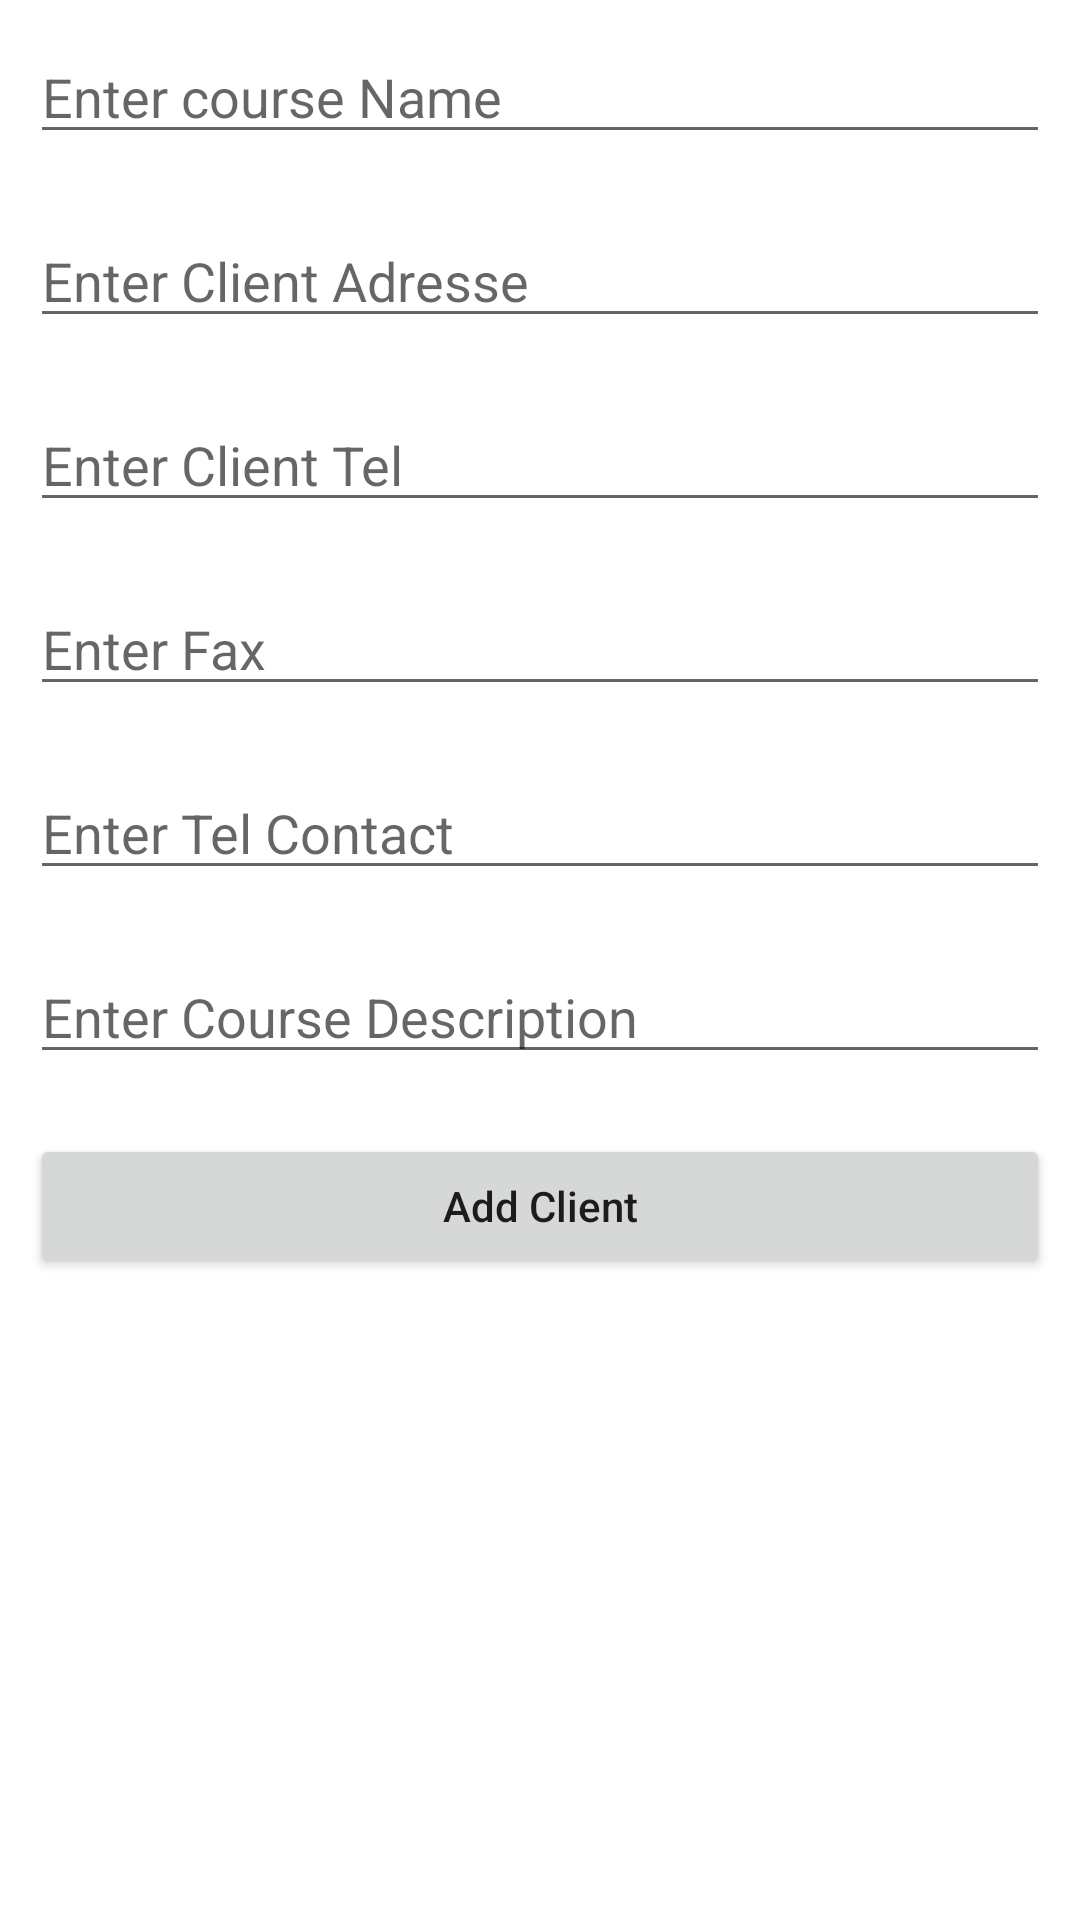

Android layout source for this screen:
<!-- AndroidManifest.xml: application theme Theme.ProjectSyrine -->
<!-- res/layout/activity_add_client.xml -->
<?xml version="1.0" encoding="utf-8"?>
<LinearLayout
    xmlns:android="http://schemas.android.com/apk/res/android"
    xmlns:tools="http://schemas.android.com/tools"
    android:layout_width="match_parent"
    android:layout_height="match_parent"
    android:orientation="vertical"
    tools:context=".clientCrud.AddClient">
    <EditText
        android:id="@+id/idEdtClientName"
        android:layout_width="match_parent"
        android:layout_height="wrap_content"
        android:layout_margin="10dp"
        android:hint="Enter course Name" />

    <EditText
        android:id="@+id/idEdtClientAdresse"
        android:layout_width="match_parent"
        android:layout_height="wrap_content"
        android:layout_margin="10dp"
        android:hint="Enter Client Adresse" />

    <EditText
        android:id="@+id/idEdtClientTel"
        android:layout_width="match_parent"
        android:layout_height="wrap_content"
        android:layout_margin="10dp"
        android:hint="Enter Client Tel" />

    <EditText
        android:id="@+id/idEdtClientTelFax"
        android:layout_width="match_parent"
        android:layout_height="wrap_content"
        android:layout_margin="10dp"
        android:hint="Enter Fax" />

    <EditText
        android:id="@+id/idEdtClientTelContact"
        android:layout_width="match_parent"
        android:layout_height="wrap_content"
        android:layout_margin="10dp"
        android:hint="Enter Tel Contact" />

    <EditText
        android:id="@+id/idEdtClientContact"
        android:layout_width="match_parent"
        android:layout_height="wrap_content"
        android:layout_margin="10dp"
        android:hint="Enter Course Description" />

    <Button
        android:id="@+id/idAddButton"
        android:layout_width="match_parent"
        android:layout_height="wrap_content"
        android:layout_margin="10dp"
        android:text="Add Client"
        android:textAllCaps="false" />

</LinearLayout>
<!-- resources referenced by this layout -->
<resources>
  <style name="Theme.ProjectSyrine" parent="Theme.MaterialComponents.DayNight.DarkActionBar">
          
          <item name="colorPrimary">@color/purple_500</item>
          <item name="colorPrimaryVariant">@color/purple_700</item>
          <item name="colorOnPrimary">@color/white</item>
          
          <item name="colorSecondary">@color/teal_200</item>
          <item name="colorSecondaryVariant">@color/teal_700</item>
          <item name="colorOnSecondary">@color/black</item>
          
          <item name="android:statusBarColor">?attr/colorPrimaryVariant</item>
          
      </style>
  <!-- not gathered from this repository: default colours our renderer supplied (Android Studio template values) -->
  <color name="purple_500">#FF6200EE</color>
  <color name="purple_700">#FF3700B3</color>
  <color name="teal_200">#FF03DAC5</color>
  <color name="teal_700">#FF018786</color>
  <color name="black">#FF000000</color>
  <color name="white">#FFFFFFFF</color>
</resources>
